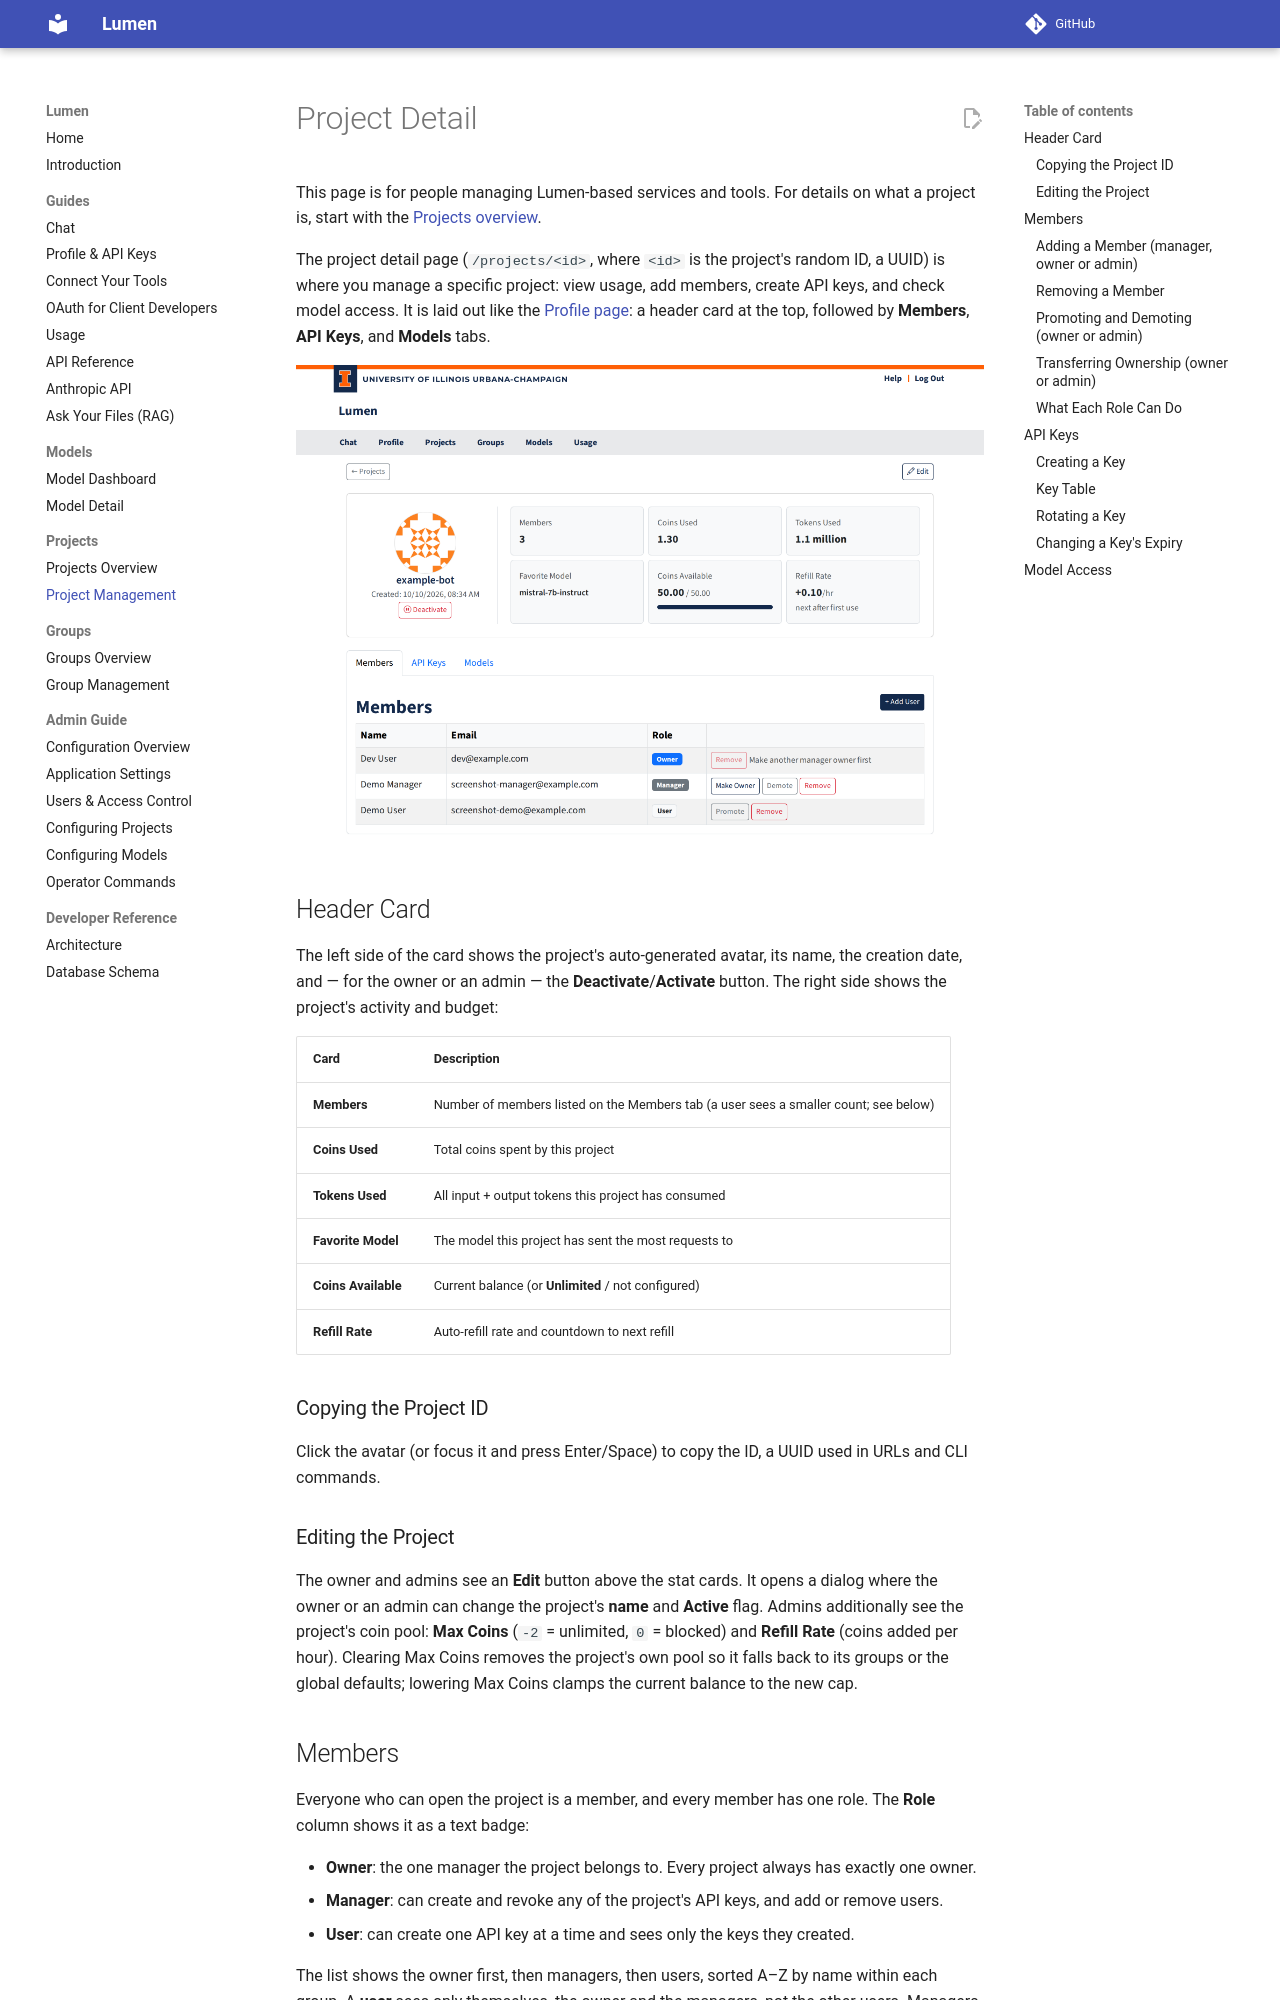

repository: ncsa/lumen · page: projects/projects-detail/index.html · generator: mkdocs

# Project Detail

This page is for people managing Lumen-based services and tools. For details on what a project is, start with the [Projects overview](./projects.md).

The project detail page (`/projects/<id>`, where `<id>` is the project's random ID, a UUID) is where you manage a specific project: view usage, add members, create API keys, and check model access. It is laid out like the [Profile page](../guides/profile.md): a header card at the top, followed by **Members**, **API Keys**, and **Models** tabs.

![Project detail page](../img/project-detail.png)

## Header Card

The left side of the card shows the project's auto-generated avatar, its name, the creation date, and — for the owner or an admin — the **Deactivate**/**Activate** button. The right side shows the project's activity and budget:

| Card | Description |
|------|-------------|
| **Members** | Number of members listed on the Members tab (a user sees a smaller count; see below) |
| **Coins Used** | Total coins spent by this project |
| **Tokens Used** | All input + output tokens this project has consumed |
| **Favorite Model** | The model this project has sent the most requests to |
| **Coins Available** | Current balance (or **Unlimited** / not configured) |
| **Refill Rate** | Auto-refill rate and countdown to next refill |

### Copying the Project ID

Click the avatar (or focus it and press Enter/Space) to copy the ID, a UUID used in URLs and CLI commands.

### Editing the Project

The owner and admins see an **Edit** button above the stat cards. It opens a dialog where the owner or an admin can change the project's **name** and **Active** flag. Admins additionally see the project's coin pool: **Max Coins** (`-2` = unlimited, `0` = blocked) and **Refill Rate** (coins added per hour). Clearing Max Coins removes the project's own pool so it falls back to its groups or the global defaults; lowering Max Coins clamps the current balance to the new cap.

## Members

Everyone who can open the project is a member, and every member has one role. The **Role** column shows it as a text badge:

- **Owner**: the one manager the project belongs to. Every project always has exactly one owner.
- **Manager**: can create and revoke any of the project's API keys, and add or remove users.
- **User**: can create one API key at a time and sees only the keys they created.

The list shows the owner first, then managers, then users, sorted A–Z by name within each group. A **user** sees only themselves, the owner and the managers, not the other users. Managers, the owner and admins see every member.

### Adding a Member (manager, owner or admin)

1. Click **+ Add User**.
2. A search dialog opens. Start typing a user's name or email.
3. Select the user from the dropdown.
4. Pick a **Role**. Managers can only add users; the **Manager** option appears only for the owner and admins.
5. Click **Add User**.
